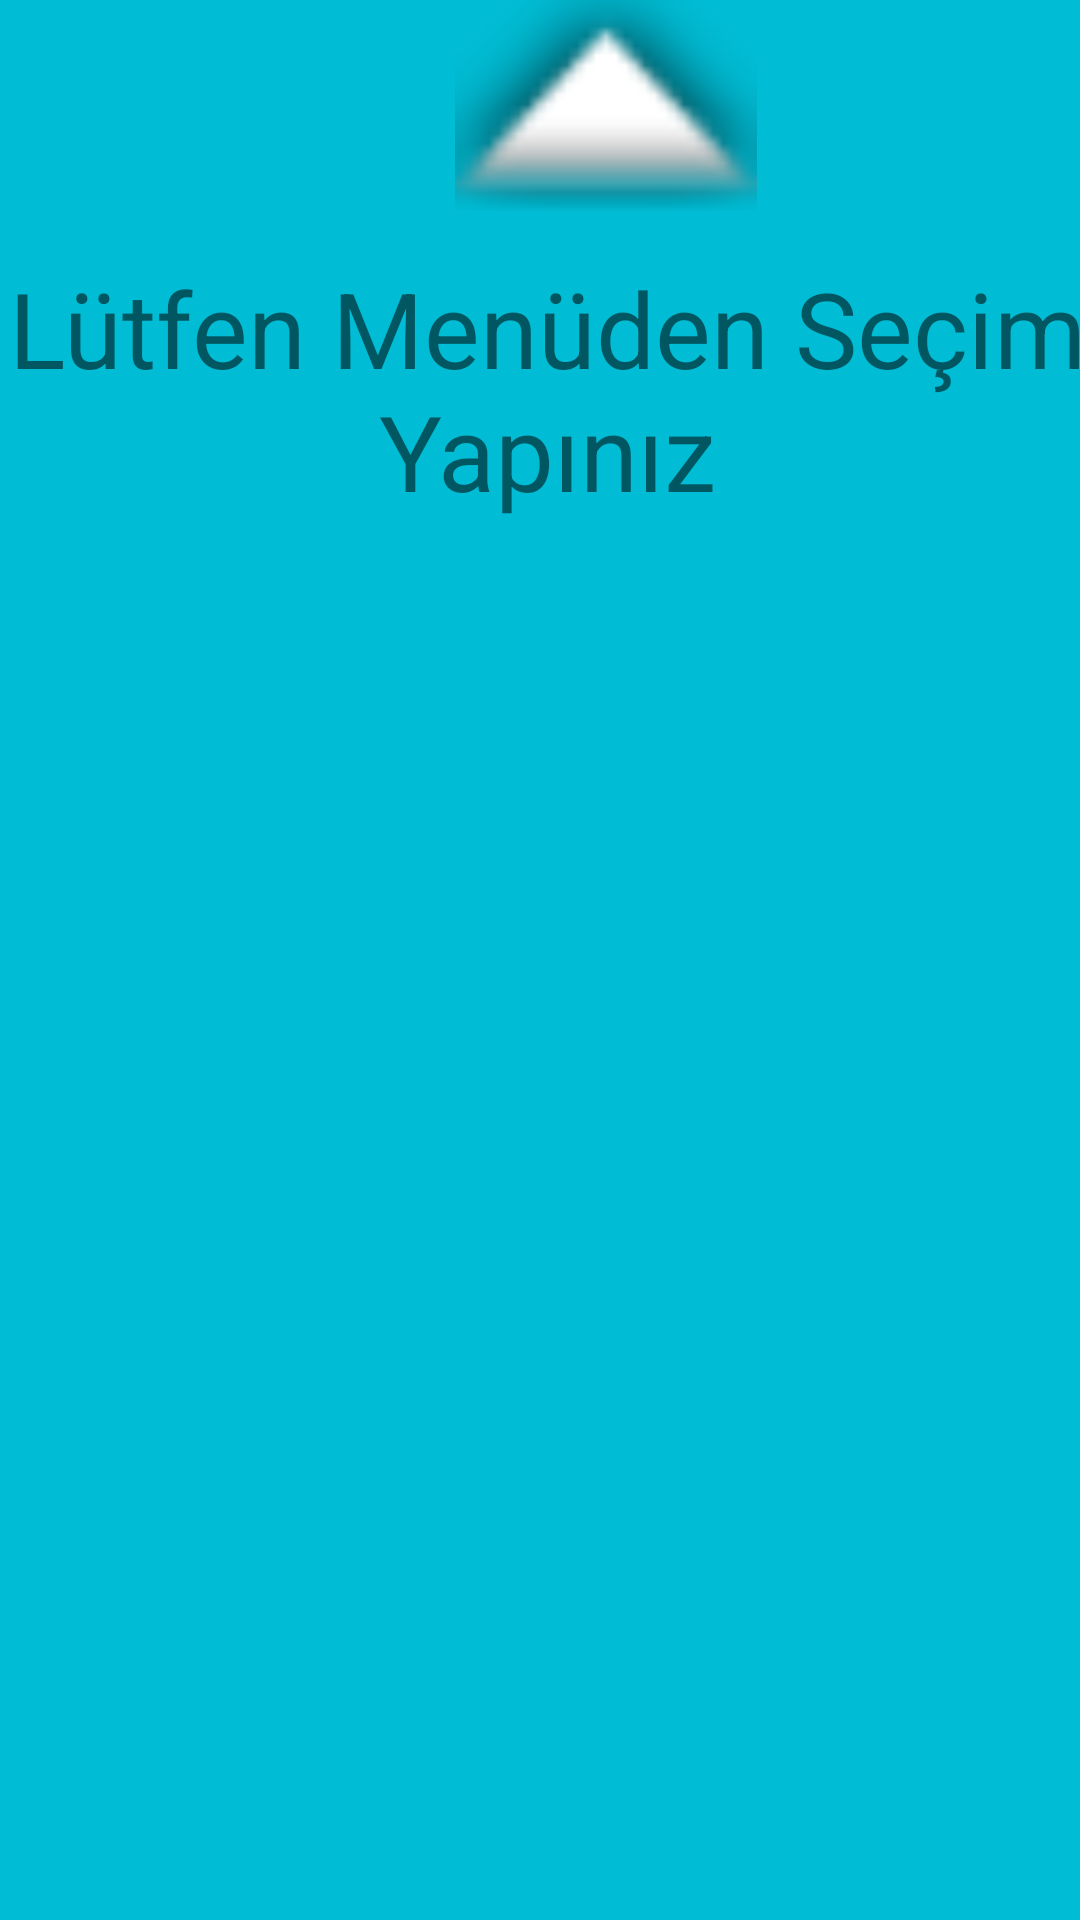

Produce the Android XML layout that renders to this screen, including the resource entries it uses.
<!-- AndroidManifest.xml: application theme Theme.FinalUygulamasi -->
<!-- res/layout/fragment_acilis.xml -->
<?xml version="1.0" encoding="utf-8"?>
<RelativeLayout xmlns:android="http://schemas.android.com/apk/res/android"
    xmlns:app="http://schemas.android.com/apk/res-auto"
    xmlns:tools="http://schemas.android.com/tools"
    android:layout_width="match_parent"
    android:layout_height="match_parent"
    android:background="#00BCD4"
    android:orientation="vertical"
    tools:context=".acilis">

    <ImageView
        android:id="@+id/imageView2"
        android:layout_width="150dp"
        android:layout_height="75dp"


        android:layout_alignParentStart="true"
        android:layout_alignParentTop="true"
        android:layout_centerHorizontal="true"
        android:layout_marginStart="127dp"
        android:layout_marginTop="-3dp"
        android:src="@android:drawable/arrow_up_float" />

    <TextView
        android:id="@+id/textView4"
        android:layout_width="wrap_content"
        android:layout_height="wrap_content"
        android:layout_alignParentStart="true"
        android:layout_alignParentTop="true"
        android:layout_alignParentEnd="true"
        android:layout_marginStart="2dp"
        android:layout_marginTop="86dp"
        android:layout_marginEnd="-3dp"
        android:gravity="center"
        android:text="Lütfen Menüden Seçim Yapınız"
        android:textSize="35dp" />
</RelativeLayout>
<!-- resources referenced by this layout -->
<resources>
  <style name="Theme.FinalUygulamasi" parent="Theme.MaterialComponents.DayNight.DarkActionBar">
          
          <item name="colorPrimary">@color/purple_500</item>
          <item name="colorPrimaryVariant">@color/purple_700</item>
          <item name="colorOnPrimary">@color/white</item>
          
          <item name="colorSecondary">@color/teal_200</item>
          <item name="colorSecondaryVariant">@color/teal_700</item>
          <item name="colorOnSecondary">@color/black</item>
          
          <item name="android:statusBarColor" tools:targetApi="l">?attr/colorPrimaryVariant</item>
          
          <item name="windowActionBar">false</item>
          <item name="windowNoTitle">true</item>
      </style>
  <!-- not gathered from this repository: default colours our renderer supplied (Android Studio template values) -->
  <color name="purple_500">#FF6200EE</color>
  <color name="purple_700">#FF3700B3</color>
  <color name="teal_200">#FF03DAC5</color>
  <color name="teal_700">#FF018786</color>
  <color name="black">#FF000000</color>
  <color name="white">#FFFFFFFF</color>
</resources>
